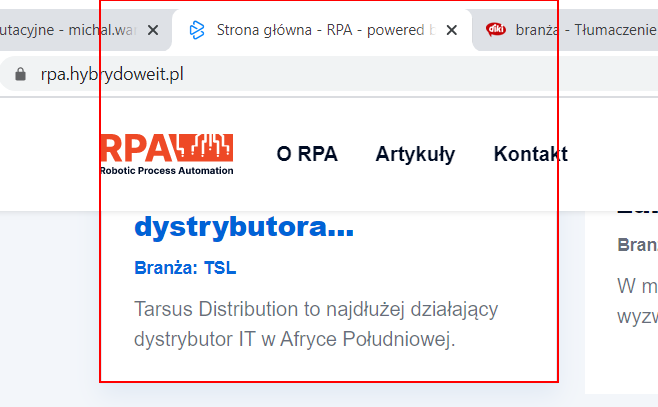
Task: Zadanie rekrutacyjne
Workflow: Process

Step 1: find the link

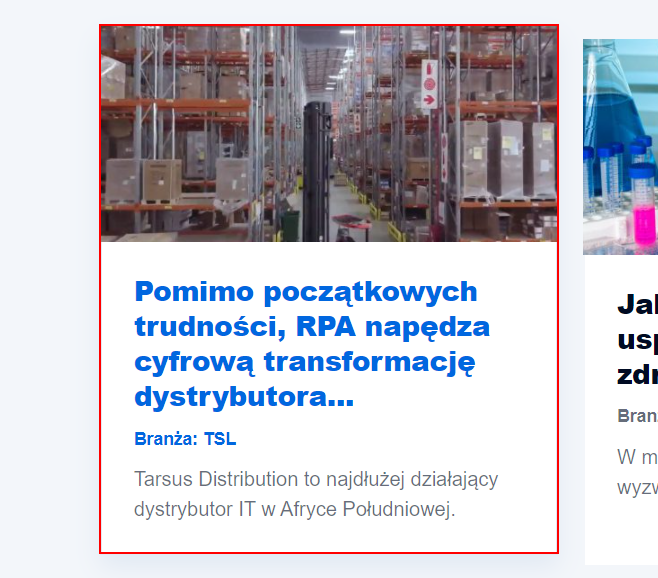
Step 2 [then]: get-attribute of the link (repeated 2 times)

Step 4: get-attribute of the article (same screen as step 2)